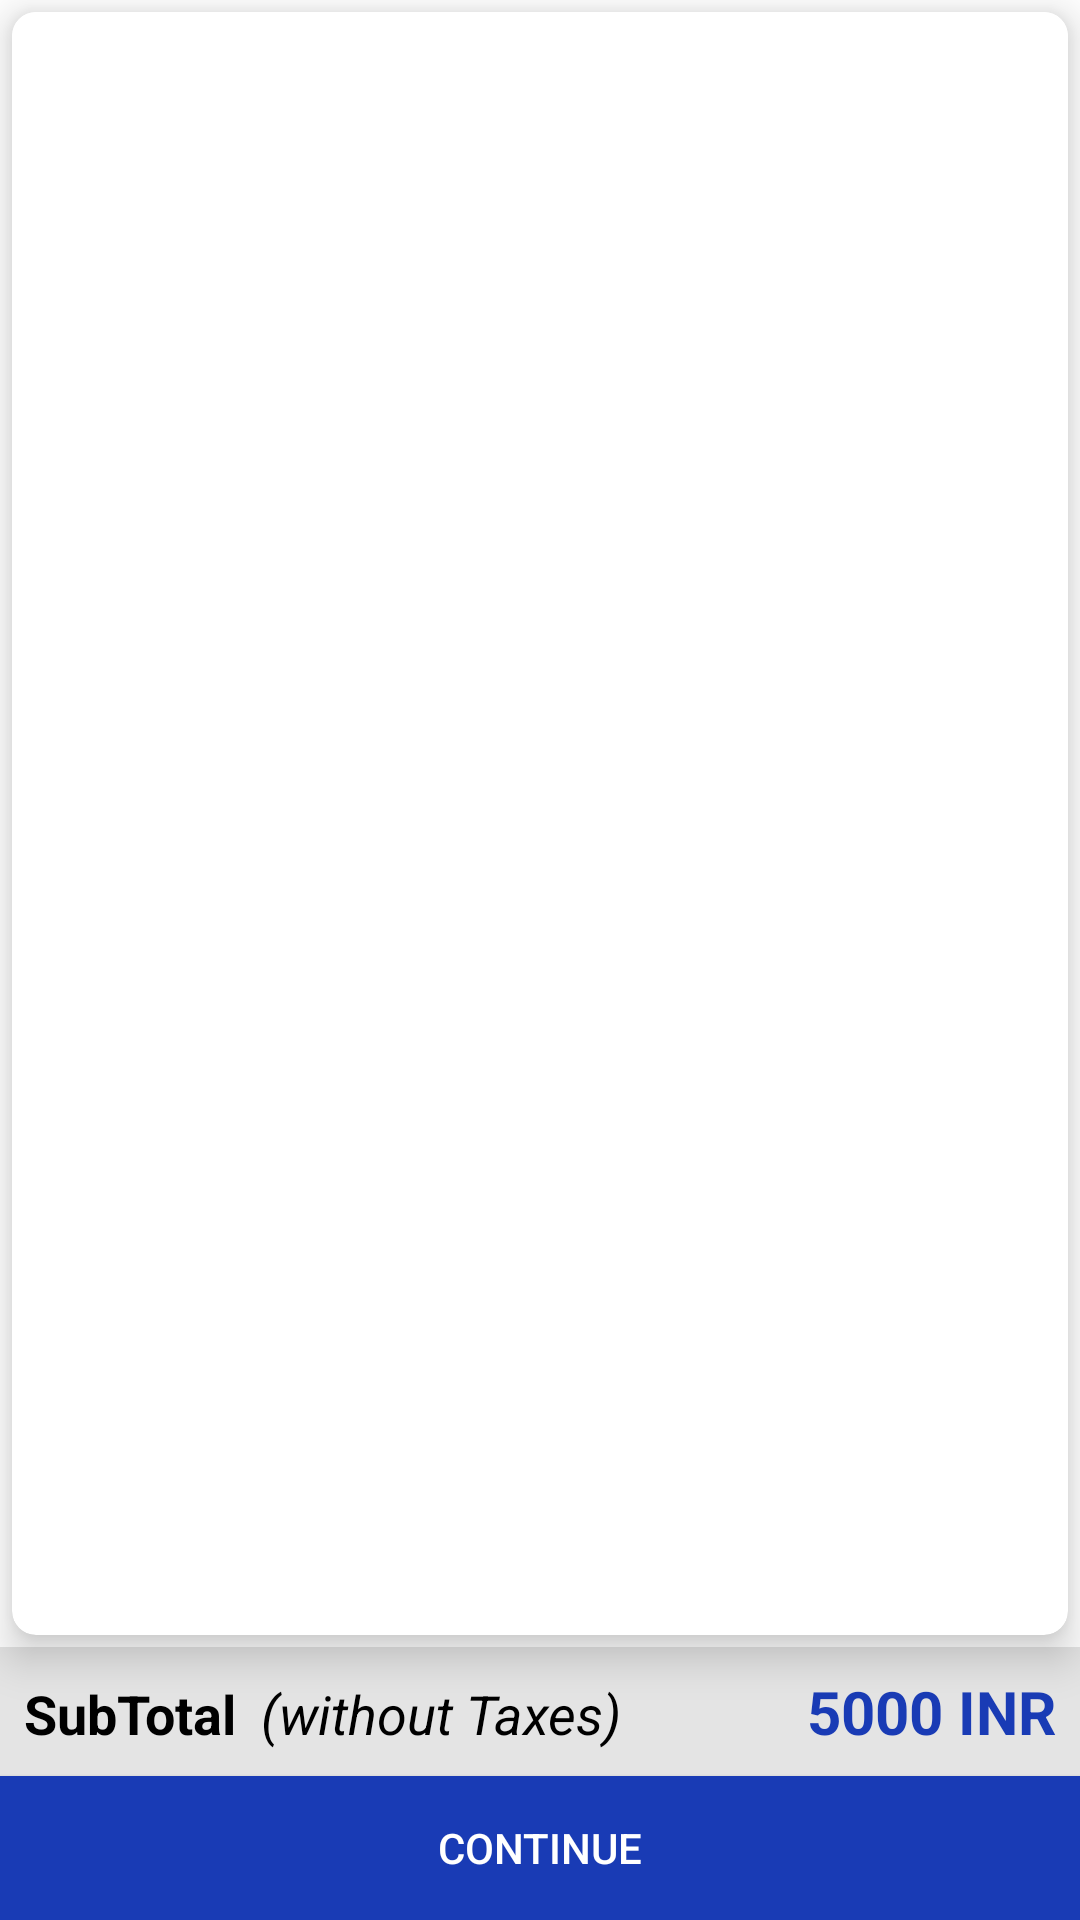

This screen was rendered from an Android layout file. Write that file and the resources it references.
<!-- AndroidManifest.xml: application theme Theme.Flipkart_Clone -->
<!-- res/layout/activity_cart.xml -->
<?xml version="1.0" encoding="utf-8"?>
<RelativeLayout xmlns:android="http://schemas.android.com/apk/res/android"
    xmlns:tools="http://schemas.android.com/tools"
    android:layout_width="match_parent"
    android:layout_height="match_parent"
    xmlns:app="http://schemas.android.com/apk/res-auto"
    android:background="@color/white"
    tools:context=".activities.Cart_Activity">

    <androidx.cardview.widget.CardView
        android:layout_width="match_parent"
        android:layout_height="wrap_content"
        android:layout_above="@+id/total_amt_linear"
        android:layout_alignParentTop="true"
        android:backgroundTint="@color/white"
        android:layout_marginStart="4dp"
        android:layout_marginTop="4dp"
        android:layout_marginEnd="4dp"
        android:layout_marginBottom="4dp"
        app:cardCornerRadius="8dp"
        app:cardElevation="8dp">

        <androidx.recyclerview.widget.RecyclerView
            android:id="@+id/cart_rv"
            android:layout_width="match_parent"
            android:layout_height="wrap_content"
            android:background="@color/white"
            android:padding="4dp" />
    </androidx.cardview.widget.CardView>

    <LinearLayout
        android:id="@+id/total_amt_linear"
        android:layout_width="match_parent"
        android:layout_height="wrap_content"
        android:orientation="horizontal"
        android:padding="8dp"
        android:background="@color/light_white"
        android:layout_above="@+id/cart_continue_btn">
        <TextView
            android:layout_width="wrap_content"
            android:layout_height="wrap_content"
            android:text="SubTotal"
            android:textColor="@color/black"
            android:textSize="18sp"
            android:textStyle="bold"/>
            <TextView
            android:layout_width="wrap_content"
            android:layout_height="wrap_content"
                android:layout_marginStart="8dp"
            android:text="(without Taxes)"
            android:textColor="@color/black"
            android:textSize="18sp"
            android:textStyle="normal|italic"/>
        <TextView
            android:id="@+id/cart_total_tv"
            android:layout_width="match_parent"
            android:layout_height="wrap_content"
            android:layout_marginStart="8dp"
            android:text="5000 INR"
            android:textAlignment="viewEnd"
            android:textColor="@color/blue"
            android:textSize="20sp"
            android:textStyle="bold|normal"/>
    </LinearLayout>

    <Button
        android:id="@+id/cart_continue_btn"
        android:layout_width="match_parent"
        android:layout_height="wrap_content"
        android:layout_alignParentBottom="true"
        android:textColor="@color/white"
        android:background="@color/blue"
        android:text="continue"/>

</RelativeLayout>
<!-- resources referenced by this layout -->
<resources>
  <color name="black">#FF000000</color>
  <color name="blue">#193BB5</color>
  <color name="light_white">#E4E4E4</color>
  <color name="white">#FFFFFFFF</color>
  <style name="Theme.Flipkart_Clone" parent="Base.Theme.Flipkart_Clone" />
  <style name="Base.Theme.Flipkart_Clone" parent="Theme.MaterialComponents.DayNight.NoActionBar">
          
           <item name="colorPrimary">@color/blue</item>
          <item name="colorPrimaryVariant">@color/blue</item>
      </style>
</resources>
